Photos from the image-classification dataset "dataset" in the GitHub repository kavinrajDJ/waste-classification-cnn. Its 2 classes are: organic, recyclable.

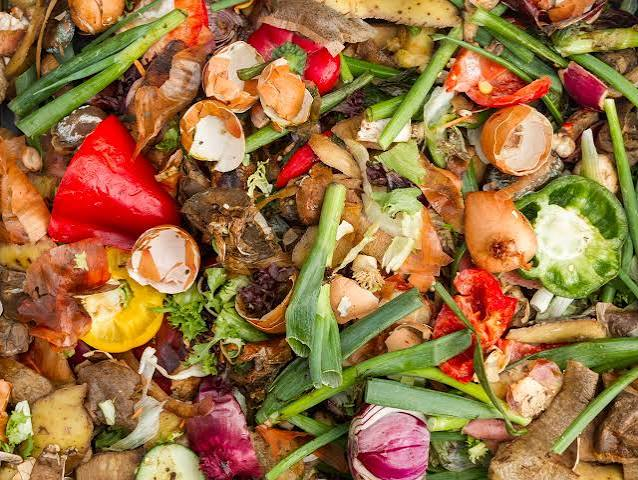
Label: organic

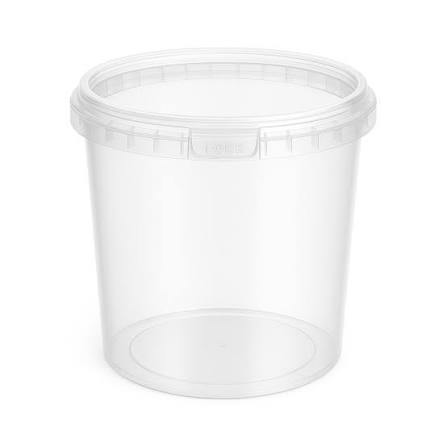
Label: recyclable

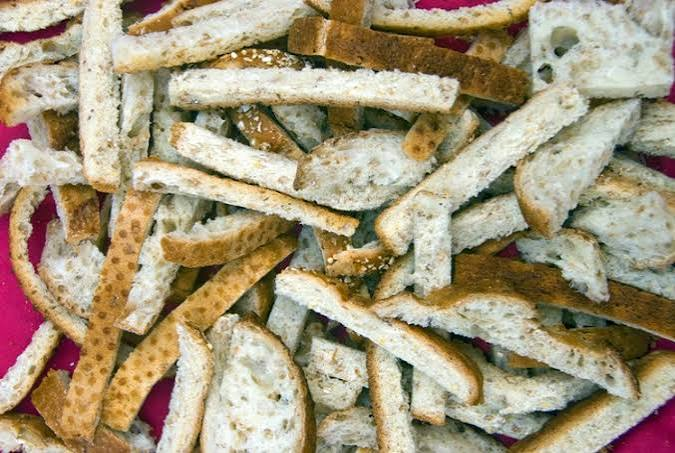
Label: organic

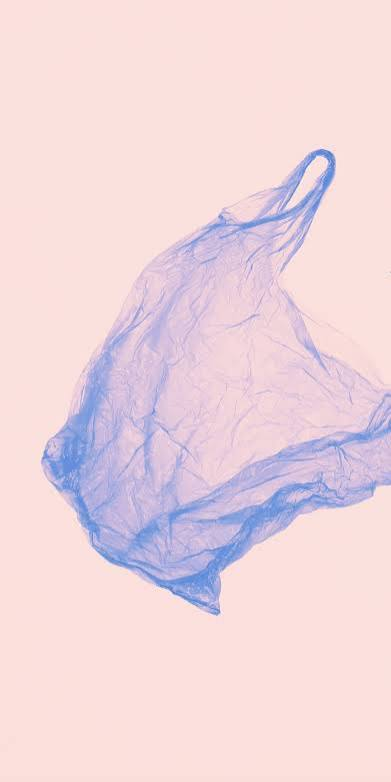
Label: recyclable

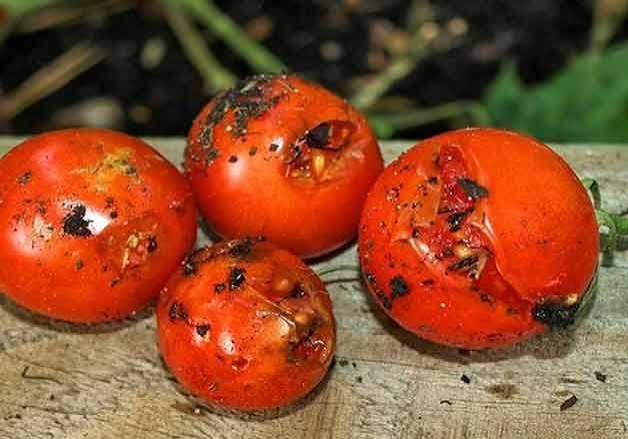
Label: organic

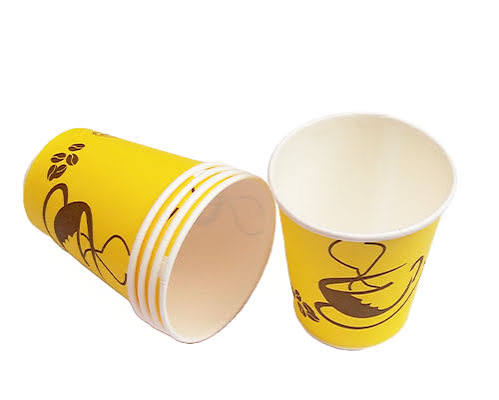
Label: recyclable
